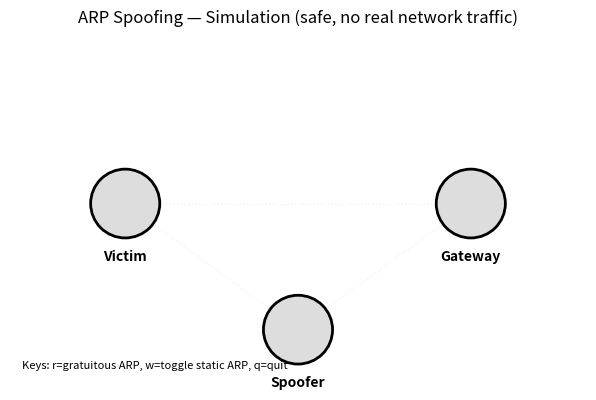

The matplotlib source for this figure:
# arp_sim.py
# Safe ARP spoofing simulation and visualization
# Requires: Python 3.x and matplotlib
# Run: python arp_sim.py

import matplotlib.pyplot as plt
import matplotlib.patches as patches
import matplotlib.animation as animation
import random
import time

# --- Simulation Parameters ---
ARP_REQUEST_INTERVAL = 3.0    # seconds between Victim ARP requests
GATEWAY_REPLY_DELAY = 0.4     # delay before Gateway replies
SPOOFER_INTERVAL = 2.0        # how often Spoofer injects forged replies
FRAME_INTERVAL_MS = 200       # animation frame interval (ms)

# --- Node definitions ---
victim = {
    "name": "Victim",
    "ip": "192.168.1.10",
    "mac": "AA:AA:AA:AA:AA:10",
    "arp": {}   # arp cache (ip -> mac)
}
gateway = {
    "name": "Gateway",
    "ip": "192.168.1.1",
    "mac": "GG:GG:GG:GG:GG:01"
}
spoofer = {
    "name": "Spoofer",
    "ip": "192.168.1.80",
    "mac": "SS:SS:SS:SS:SS:80"
}

# --- Internal timing state ---
_last_arp_request = time.time()
_last_spoof = time.time()
static_arp_enabled = False

# --- Logging helper ---
LOG_LINES = []
def log(msg):
    t = time.strftime("%H:%M:%S")
    LOG_LINES.append(f"[{t}] {msg}")
    if len(LOG_LINES) > 8:
        LOG_LINES.pop(0)
    print(LOG_LINES[-1])

# --- ARP processing (simulated) ---
def send_arp_request(sender, target_ip):
    log(f"{sender['name']}: ARP request for {target_ip}")
    # Gateway replies after a small delay
    if gateway["ip"] == target_ip:
        # schedule reply (we just sleep a tiny bit to simulate delay)
        scheduled_replies.append( (time.time() + GATEWAY_REPLY_DELAY, gateway, gateway['ip'], gateway['mac']) )

def send_arp_reply(owner, target_ip, owner_mac):
    log(f"{owner['name']}: ARP reply {owner['ip']} is at {owner_mac}")
    process_arp_reply(victim, owner['ip'], owner_mac)

def send_forged_reply(attacker, claimed_ip, fake_mac):
    log(f"{attacker['name']}: FORGED ARP reply claiming {claimed_ip} is at {fake_mac}")
    process_arp_reply(victim, claimed_ip, fake_mac)

def process_arp_reply(host, ip, mac):
    prev = host['arp'].get(ip)
    # If static ARP enabled, ignore updates to that mapping
    if static_arp_enabled and ip in host['arp']:
        log("Victim: static ARP enabled — ignoring update")
        return
    host['arp'][ip] = mac
    if prev is None:
        log(f"Victim: learned {ip} -> {mac}")
    elif prev != mac:
        log(f"Victim: UPDATED {ip}: {prev} -> {mac}")
    update_flow_state()

# --- Visual / flow state ---
flow_state = "unknown"  # "unknown", "ok", "poisoned"
def update_flow_state():
    real = gateway['mac']
    mapped = victim['arp'].get(gateway['ip'])
    global flow_state
    if mapped is None:
        flow_state = "unknown"
    elif mapped == real:
        flow_state = "ok"
    else:
        flow_state = "poisoned"

# scheduled replies list: tuples (time_to_fire, owner, ip, mac)
scheduled_replies = []

# --- Matplotlib setup ---
fig, ax = plt.subplots(figsize=(6,4))
plt.subplots_adjust(left=0.02, right=0.98, top=0.92, bottom=0.06)
ax.set_xlim(0, 10)
ax.set_ylim(0, 6)
ax.axis('off')

# positions - triangle layout for better MITM visualization
pos = {
    "victim": (2, 3),
    "gateway": (8, 3),
    "spoofer": (5, 0.8)
}

# draw nodes (circles with labels)
node_patches = {}
node_labels = {}
for k,p in pos.items():
    circ = patches.Circle(p, 0.6, ec='black', lw=2, facecolor='#ddd')
    ax.add_patch(circ)
    node_patches[k] = circ
    label = ax.text(p[0], p[1]-1.0, k.capitalize(), ha='center', fontsize=10, weight='bold')
    node_labels[k] = label

# Create multiple connection lines for different states
# Direct connection (victim -> gateway) - used when legitimate
direct_line, = ax.plot([pos['victim'][0], pos['gateway'][0]], 
                       [pos['victim'][1], pos['gateway'][1]],
                       lw=5, solid_capstyle='round', color='green', alpha=0, 
                       linestyle='-', zorder=1)

# MITM path (victim -> spoofer -> gateway) - used when poisoned
mitm_line1, = ax.plot([pos['victim'][0], pos['spoofer'][0]], 
                      [pos['victim'][1], pos['spoofer'][1]],
                      lw=5, solid_capstyle='round', color='red', alpha=0,
                      linestyle='-', zorder=2)

mitm_line2, = ax.plot([pos['spoofer'][0], pos['gateway'][0]], 
                      [pos['spoofer'][1], pos['gateway'][1]],
                      lw=5, solid_capstyle='round', color='orange', alpha=0,
                      linestyle='--', zorder=2)

# Network connection lines (physical layer - always visible but dimmed)
network_line1, = ax.plot([pos['victim'][0], pos['spoofer'][0]], 
                         [pos['victim'][1], pos['spoofer'][1]],
                         lw=1, color='lightgray', alpha=0.3, linestyle=':', zorder=0)

network_line2, = ax.plot([pos['spoofer'][0], pos['gateway'][0]], 
                         [pos['spoofer'][1], pos['gateway'][1]],
                         lw=1, color='lightgray', alpha=0.3, linestyle=':', zorder=0)

network_line3, = ax.plot([pos['victim'][0], pos['gateway'][0]], 
                         [pos['victim'][1], pos['gateway'][1]],
                         lw=1, color='lightgray', alpha=0.3, linestyle=':', zorder=0)

# Add animated packet indicators
packet_dot, = ax.plot([], [], 'o', markersize=15, color='cyan', alpha=0, zorder=5)

# Add status indicator at spoofer
spoofer_status = ax.text(pos['spoofer'][0], pos['spoofer'][1] + 0.8, "", 
                        ha='center', fontsize=9, weight='bold', color='red')

# ARP cache box
arp_text = ax.text(0.5, 0.95, "", transform=ax.transAxes, va='top', fontsize=9,
                   bbox=dict(facecolor='white', edgecolor='black', boxstyle='round,pad=0.3'))

# Log text
log_text = ax.text(0.5, 0.45, "", transform=ax.transAxes, va='top', fontsize=8,
                   bbox=dict(facecolor='white', edgecolor='black', boxstyle='round,pad=0.3'))

# instructions
ax.text(0.02, 0.02, "Keys: r=gratuitous ARP, w=toggle static ARP, q=quit", transform=ax.transAxes, fontsize=8)

# update visuals each frame
def update_frame(frame):
    global _last_arp_request, _last_spoof
    tnow = time.time()
    # Victim ARP requests periodically
    if tnow - _last_arp_request >= ARP_REQUEST_INTERVAL:
        _last_arp_request = tnow
        send_arp_request(victim, gateway['ip'])
    # Spoofer injects forged replies periodically
    if tnow - _last_spoof >= SPOOFER_INTERVAL:
        _last_spoof = tnow
        # chance to send, to make it interesting
        if random.random() < 0.9:
            send_forged_reply(spoofer, gateway['ip'], spoofer['mac'])
    # fire any scheduled replies
    if scheduled_replies:
        # copy to avoid mutation during iteration
        for sched in scheduled_replies[:]:
            fire_time, owner, ip, mac = sched
            if tnow >= fire_time:
                send_arp_reply(owner, ip, mac)
                scheduled_replies.remove(sched)
    # update node visuals
    node_patches['victim'].set_facecolor('#bfefff' if not static_arp_enabled else '#c7f5c7')
    node_patches['gateway'].set_facecolor('#d1ffd1')
    
    # Update connection visualization based on state
    if flow_state == "unknown":
        # No ARP mapping yet - all lines invisible
        direct_line.set_alpha(0)
        mitm_line1.set_alpha(0)
        mitm_line2.set_alpha(0)
        node_patches['spoofer'].set_facecolor('#ddd')
        node_patches['spoofer'].set_edgecolor('gray')
        spoofer_status.set_text("")
        
    elif flow_state == "ok":
        # Legitimate connection - direct line visible
        direct_line.set_alpha(0.9)
        direct_line.set_color('limegreen')
        mitm_line1.set_alpha(0)
        mitm_line2.set_alpha(0)
        node_patches['spoofer'].set_facecolor('#ffd1d1')
        node_patches['spoofer'].set_edgecolor('gray')
        node_patches['spoofer'].set_linewidth(2)
        spoofer_status.set_text("🔴 IDLE")
        spoofer_status.set_color('gray')
        
    else:  # poisoned
        # MITM active - show routing through spoofer
        direct_line.set_alpha(0.2)
        direct_line.set_color('gray')
        mitm_line1.set_alpha(0.95)
        mitm_line1.set_color('#ff3333')
        mitm_line2.set_alpha(0.8)
        mitm_line2.set_color('#ff9933')
        node_patches['spoofer'].set_facecolor('#ff6666')
        node_patches['spoofer'].set_edgecolor('darkred')
        node_patches['spoofer'].set_linewidth(4)
        spoofer_status.set_text("⚠️ MITM ACTIVE")
        spoofer_status.set_color('darkred')
        
        # Animate packet flow through MITM path
        t = time.time() % 2  # 2 second cycle
        if t < 1:
            # Packet from victim to spoofer
            progress = t
            px = pos['victim'][0] + (pos['spoofer'][0] - pos['victim'][0]) * progress
            py = pos['victim'][1] + (pos['spoofer'][1] - pos['victim'][1]) * progress
            packet_dot.set_data([px], [py])
            packet_dot.set_alpha(0.8)
            packet_dot.set_color('yellow')
        else:
            # Packet from spoofer to gateway
            progress = t - 1
            px = pos['spoofer'][0] + (pos['gateway'][0] - pos['spoofer'][0]) * progress
            py = pos['spoofer'][1] + (pos['gateway'][1] - pos['spoofer'][1]) * progress
            packet_dot.set_data([px], [py])
            packet_dot.set_alpha(0.6)
            packet_dot.set_color('orange')
    # update ARP text box
    s = f"Victim ARP Cache (IP -> MAC):\n"
    for ip,mac in victim['arp'].items():
        s += f"{ip} -> {mac}\n"
    if not victim['arp']:
        s += "(empty)\n"
    arp_text.set_text(s)
    # update log text
    log_text.set_text("\n".join(LOG_LINES[-6:]))
    return []

# key event handlers
def on_key(event):
    global static_arp_enabled
    if event.key == 'r':
        # gratuitous/correct ARP from gateway to repair mapping
        log("Player action: send correct gratuitous ARP from Gateway")
        send_arp_reply(gateway, gateway['ip'], gateway['mac'])
    elif event.key == 'w':
        static_arp_enabled = not static_arp_enabled
        log(f"Player action: toggle static ARP -> {static_arp_enabled}")
        if static_arp_enabled:
            # set static mapping to correct gateway mac
            victim['arp'][gateway['ip']] = gateway['mac']
            update_flow_state()
    elif event.key == 'q':
        log("Quitting simulation.")
        plt.close(fig)

fig.canvas.mpl_connect('key_press_event', on_key)

# start animation
ani = animation.FuncAnimation(fig, update_frame, interval=FRAME_INTERVAL_MS)
log("Simulation ready. Press 'r' to restore, 'w' to toggle static ARP.")
plt.title("ARP Spoofing — Simulation (safe, no real network traffic)")
plt.show()
